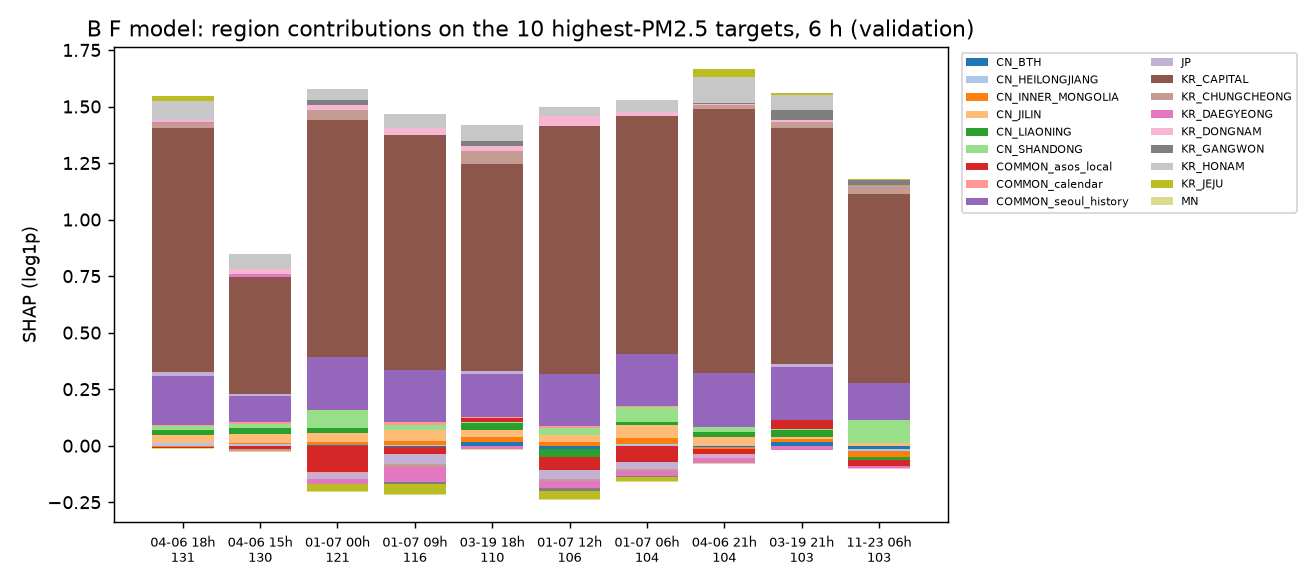

Source data for this figure (header and first rows):
origin_time_kst, CN_BTH, CN_HEILONGJIANG, CN_INNER_MONGOLIA, CN_JILIN, CN_LIAONING, CN_SHANDONG, COMMON_asos_local, COMMON_calendar, COMMON_seoul_history, JP, KR_CAPITAL, KR_CHUNGCHEONG, KR_DAEGYEONG, KR_DONGNAM, KR_GANGWON, KR_HONAM, KR_JEJU, MN, y_true
2023-04-06 18:00:00+09:00, -0.002659, 0.01013, -0.00124, 0.03841, 0.02059, 0.01889, -0.005821, 0.00292, 0.2186, 0.01523, 1.082, 0.01987, 0.002772, 0.0107, -0.0009175, 0.08356, 0.02196, -0.005263, 131.0
2023-04-06 15:00:00+09:00, 8.959058558211874e-05, 0.009301, 0.003438, 0.0411, 0.02607, 0.01633, -0.01448, 0.009008, 0.1154, 0.00671, 0.5207, -0.009297, 0.012, 0.02017, 2.9413228059433732e-05, 0.06848, -0.001039, -0.005099, 130.0
2023-01-07 00:00:00+09:00, 0.003437, -0.00119, 0.01213, 0.04091, 0.02264, 0.07989, -0.1145, -0.00494, 0.2327, -0.02621, 1.05, 0.04427, -0.02352, 0.01895, 0.02527, 0.04826, -0.03126, -0.002965, 121.0
2023-01-07 09:00:00+09:00, -0.006062, 0.002267, 0.01701, 0.05087, -0.001066, 0.02247, -0.02885, 0.01227, 0.228, -0.04504, 1.041, -0.01173, -0.06738, 0.03177, -0.00987, 0.05921, -0.04301, -0.005674, 116.0
2023-03-19 18:00:00+09:00, 0.01548, 0.002496, 0.02068, 0.03055, 0.03265, 0.004727, 0.01601, 0.003648, 0.1919, 0.01191, 0.9175, 0.05699, -0.0132, 0.0189, 0.02529, 0.0693, 0.0006814, -0.004893, 110.0
2023-01-07 12:00:00+09:00, -0.01315, -0.0004669, 0.01777, 0.03069, -0.03787, 0.03077, -0.05672, 0.006958, 0.2319, -0.0384, 1.096, -0.007961, -0.03346, 0.04203, -0.01063, 0.04104, -0.03634, -0.005865, 106.0
2023-01-07 06:00:00+09:00, -0.001692, 0.005525, 0.02732, 0.05837, 0.01225, 0.06684, -0.06973, 0.006494, 0.2291, -0.03135, 1.05, -0.009334, -0.02308, 0.02114, -0.002106, 0.04956, -0.02035, -0.003911, 104.0
2023-04-06 21:00:00+09:00, -0.007542, 0.004702, -0.006028, 0.03547, 0.02208, 0.02221, -0.02371, -0.005449, 0.2378, -0.01366, 1.166, 0.0198, -0.0195, 0.003789, 0.002505, 0.1145, 0.03817, -0.004748, 104.0
2023-03-19 21:00:00+09:00, 0.01626, 5.0504316201903246e-05, 0.01448, 0.00616, 0.03058, 0.006229, 0.04026, -0.00351, 0.2356, 0.01213, 1.041, 0.02859, -0.01423, 0.008165, 0.04628, 0.06303, 0.01104, -0.003265, 103.0
2023-11-23 06:00:00+09:00, -0.01679, -0.005652, -0.02849, 0.009972, -0.01021, 0.1031, -0.02738, 0.002195, 0.1607, 0.002644, 0.8333, 0.04014, -0.011, -0.004114, 0.0249, -0.001242, 0.001059, 0.002452, 103.0
